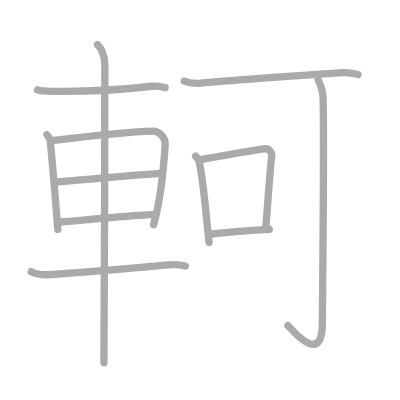
t = 0.00 s
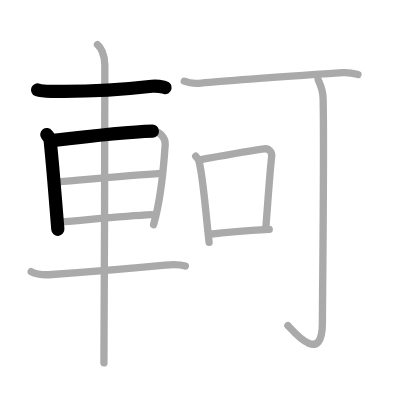
t = 2.50 s
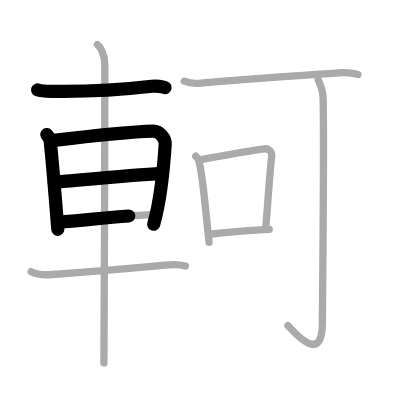
t = 4.75 s
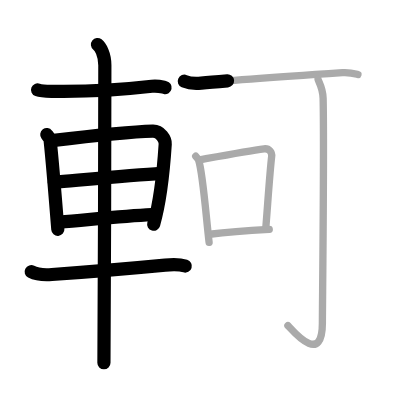
t = 7.25 s
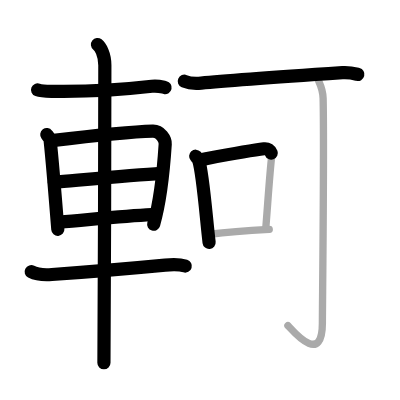
t = 9.50 s
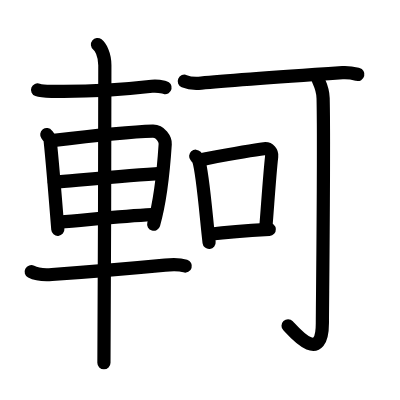
t = 12.00 s

The animated SVG that drew these frames (rendered in a browser with its animation timeline set to each time). Animation: 12 SMIL elements (animate=12); one cycle of 12.00 s.

<?xml version="1.0" standalone="no"?>
<!DOCTYPE svg PUBLIC "-//W3C//DTD SVG 1.1//EN"   "http://www.w3.org/Graphics/SVG/1.1/DTD/svg11.dtd">
<svg width="400px" height="400px"  version="1.1" xmlns="http://www.w3.org/2000/svg">
  <defs>
    <marker id="Triangle" viewBox="0 0 10 10" refX="0" refY="5" markerUnits="strokeWidth" markerWidth="3" style="stroke-opacity:0%;fill:#aaaaaa;" markerHeight="2" orient="auto">
      <path d="M 0 0 L 10 5 L 0 10 z" />
    </marker>
    
    <marker id="Arrow" viewBox="0 0 10 10" refX="5" refY="5" markerUnits="strokeWidth" markerWidth="1.8" style="stroke-opacity:0%;fill:#770000;" markerHeight="2" orient="auto">
      <path d="M 0 4 L 6 4 L 4 1 L 10 5 L 4 9 L 6 6 L 0 6 z" />
        <circle cx="5" cy="5" r="5" />
      </marker>
    
    <marker id="TriangleRed" viewBox="0 0 10 10" refX="0" refY="5" markerUnits="strokeWidth" markerWidth="3" style="stroke-opacity:0%;fill:#CC0000;" markerHeight="2" orient="auto">
      <path d="M 0 0 L 10 5 L 0 10 z" />
    </marker>
    
    <marker id="ArrowRed" viewBox="0 0 10 10" refX="5" refY="5" markerUnits="strokeWidth" markerWidth="1.8" style="stroke-opacity:0%;fill:#CC0000;" markerHeight="2" orient="auto">
      <path d="M 0 4 L 6 4 L 4 1 L 10 5 L 4 9 L 6 6 L 0 6 z" />
        <circle cx="5" cy="5" r="5" />
      </marker>
    
  </defs>
  
  <path style="fill:#ffffff; fill-opacity:100%; fill-rule:evenodd; stroke-width:0;" d="M 0 0 L 400px 0 L 400px 400px L 0 400px L 0 0" />

  <g transform="scale(3.6697247706422 3.6697247706422)">
<path style="fill:none; fill-opacity:0%; fill-rule:evenodd; stroke:#aaaaaa; stroke-opacity:100%; stroke-width: 1.5pt; stroke-linejoin:round; stroke-linecap:round;" d="M10.25 24.5c1.03 0.38 2.92 0.37 3.96 0.38C22 25 32.75 24.5 41.39 23.5c1.71-0.2 2.75 0.18 3.61 0.37"></path>
<path style="fill:none; fill-opacity:0%; fill-rule:evenodd; stroke:#aaaaaa; stroke-opacity:100%; stroke-width: 1.5pt; stroke-linejoin:round; stroke-linecap:round;" d="M12.75 36.69c0.37 0.49 0.84 0.87 0.91 1.52c0.5 4.72 1.39 15.35 2.1 24.29"></path>
<path style="fill:none; fill-opacity:0%; fill-rule:evenodd; stroke:#aaaaaa; stroke-opacity:100%; stroke-width: 1.5pt; stroke-linejoin:round; stroke-linecap:round;" d="M14.09 38.33c7.26-0.87 22.6-2.46 27.55-2.59c2.05-0.06 3.47 2.18 3.38 3.54c-0.3 4.66-1.02 14.47-3.17 21.93"></path>
<path style="fill:none; fill-opacity:0%; fill-rule:evenodd; stroke:#aaaaaa; stroke-opacity:100%; stroke-width: 1.5pt; stroke-linejoin:round; stroke-linecap:round;" d="M14.8 49.62c7.45-0.62 21.7-1.87 29.03-2.37"></path>
<path style="fill:none; fill-opacity:0%; fill-rule:evenodd; stroke:#aaaaaa; stroke-opacity:100%; stroke-width: 1.5pt; stroke-linejoin:round; stroke-linecap:round;" d="M16.3 60.49c6.76-0.5 16.7-1.63 25.05-2.02"></path>
<path style="fill:none; fill-opacity:0%; fill-rule:evenodd; stroke:#aaaaaa; stroke-opacity:100%; stroke-width: 1.5pt; stroke-linejoin:round; stroke-linecap:round;" d="M8.5 74.04c1.47 0.77 4.15 0.88 5.64 0.77C22 74.25 37.15 73 45 72.25c2.44-0.23 4.27-0.13 5.5 0.25"></path>
<path style="fill:none; fill-opacity:0%; fill-rule:evenodd; stroke:#aaaaaa; stroke-opacity:100%; stroke-width: 1.5pt; stroke-linejoin:round; stroke-linecap:round;" d="M26.56 12.13c0.76 0.6 2.01 2.62 2.01 5.66c0 1.2-0.1 73.63-0.25 81.09"></path>
<path style="fill:none; fill-opacity:0%; fill-rule:evenodd; stroke:#aaaaaa; stroke-opacity:100%; stroke-width: 1.5pt; stroke-linejoin:round; stroke-linecap:round;" d="M50.22 22.13c1.2 0.51 3.41 0.63 4.61 0.51c7.16-0.72 28.56-2.18 38.5-2.85c2-0.13 3.21 0.24 4.21 0.5"></path>
<path style="fill:none; fill-opacity:0%; fill-rule:evenodd; stroke:#aaaaaa; stroke-opacity:100%; stroke-width: 1.5pt; stroke-linejoin:round; stroke-linecap:round;" d="M53.33 42.57c0.33 0.37 0.68 0.68 0.82 1.14c1.16 3.66 2.04 15.76 2.83 22.33"></path>
<path style="fill:none; fill-opacity:0%; fill-rule:evenodd; stroke:#aaaaaa; stroke-opacity:100%; stroke-width: 1.5pt; stroke-linejoin:round; stroke-linecap:round;" d="M54.4 43.55c7.1-1.3 13.64-2.52 17.55-3c1.43-0.18 2.2 1.03 2.08 2.08C73.5 47.25 73 55 72.44 61.98"></path>
<path style="fill:none; fill-opacity:0%; fill-rule:evenodd; stroke:#aaaaaa; stroke-opacity:100%; stroke-width: 1.5pt; stroke-linejoin:round; stroke-linecap:round;" d="M57.14 63.83c4.59-0.54 12.11-1.08 16.23-1.32"></path>
<path style="fill:none; fill-opacity:0%; fill-rule:evenodd; stroke:#aaaaaa; stroke-opacity:100%; stroke-width: 1.5pt; stroke-linejoin:round; stroke-linecap:round;" d="M86.66 21.59c0.07 0.45 1.32 2.34 1.39 5.18c0.32 13.67-0.2 56.57-0.2 61.23c0 12-8.21 1.91-9.39 0.73"></path>

<path style="fill:none; fill-opacity:0%; fill-rule:evenodd; stroke:#000000; stroke-opacity:100%; stroke-width: 2.7pt; stroke-linejoin:round; stroke-linecap:round;" d="M10.25 24.5c1.03 0.38 2.92 0.37 3.96 0.38C22 25 32.75 24.5 41.39 23.5c1.71-0.2 2.75 0.18 3.61 0.37" pathLength="100" stroke-dashoffset="100" stroke-dasharray="100 105"><animate id="dashAnim1" attributeName="stroke-dashoffset" from="100" to="0" dur="1s" calcMode="linear" fill="freeze"/></path>
<path style="fill:none; fill-opacity:0%; fill-rule:evenodd; stroke:#000000; stroke-opacity:100%; stroke-width: 2.7pt; stroke-linejoin:round; stroke-linecap:round;" d="M12.75 36.69c0.37 0.49 0.84 0.87 0.91 1.52c0.5 4.72 1.39 15.35 2.1 24.29" pathLength="100" stroke-dashoffset="100" stroke-dasharray="100 105"><animate id="dashAnim2" attributeName="stroke-dashoffset" from="100" to="0" dur="1s" calcMode="linear" begin="dashAnim1.end" fill="freeze"/></path>
<path style="fill:none; fill-opacity:0%; fill-rule:evenodd; stroke:#000000; stroke-opacity:100%; stroke-width: 2.7pt; stroke-linejoin:round; stroke-linecap:round;" d="M14.09 38.33c7.26-0.87 22.6-2.46 27.55-2.59c2.05-0.06 3.47 2.18 3.38 3.54c-0.3 4.66-1.02 14.47-3.17 21.93" pathLength="100" stroke-dashoffset="100" stroke-dasharray="100 105"><animate id="dashAnim3" attributeName="stroke-dashoffset" from="100" to="0" dur="1s" calcMode="linear" begin="dashAnim2.end" fill="freeze"/></path>
<path style="fill:none; fill-opacity:0%; fill-rule:evenodd; stroke:#000000; stroke-opacity:100%; stroke-width: 2.7pt; stroke-linejoin:round; stroke-linecap:round;" d="M14.8 49.62c7.45-0.62 21.7-1.87 29.03-2.37" pathLength="100" stroke-dashoffset="100" stroke-dasharray="100 105"><animate id="dashAnim4" attributeName="stroke-dashoffset" from="100" to="0" dur="1s" calcMode="linear" begin="dashAnim3.end" fill="freeze"/></path>
<path style="fill:none; fill-opacity:0%; fill-rule:evenodd; stroke:#000000; stroke-opacity:100%; stroke-width: 2.7pt; stroke-linejoin:round; stroke-linecap:round;" d="M16.3 60.49c6.76-0.5 16.7-1.63 25.05-2.02" pathLength="100" stroke-dashoffset="100" stroke-dasharray="100 105"><animate id="dashAnim5" attributeName="stroke-dashoffset" from="100" to="0" dur="1s" calcMode="linear" begin="dashAnim4.end" fill="freeze"/></path>
<path style="fill:none; fill-opacity:0%; fill-rule:evenodd; stroke:#000000; stroke-opacity:100%; stroke-width: 2.7pt; stroke-linejoin:round; stroke-linecap:round;" d="M8.5 74.04c1.47 0.77 4.15 0.88 5.64 0.77C22 74.25 37.15 73 45 72.25c2.44-0.23 4.27-0.13 5.5 0.25" pathLength="100" stroke-dashoffset="100" stroke-dasharray="100 105"><animate id="dashAnim6" attributeName="stroke-dashoffset" from="100" to="0" dur="1s" calcMode="linear" begin="dashAnim5.end" fill="freeze"/></path>
<path style="fill:none; fill-opacity:0%; fill-rule:evenodd; stroke:#000000; stroke-opacity:100%; stroke-width: 2.7pt; stroke-linejoin:round; stroke-linecap:round;" d="M26.56 12.13c0.76 0.6 2.01 2.62 2.01 5.66c0 1.2-0.1 73.63-0.25 81.09" pathLength="100" stroke-dashoffset="100" stroke-dasharray="100 105"><animate id="dashAnim7" attributeName="stroke-dashoffset" from="100" to="0" dur="1s" calcMode="linear" begin="dashAnim6.end" fill="freeze"/></path>
<path style="fill:none; fill-opacity:0%; fill-rule:evenodd; stroke:#000000; stroke-opacity:100%; stroke-width: 2.7pt; stroke-linejoin:round; stroke-linecap:round;" d="M50.22 22.13c1.2 0.51 3.41 0.63 4.61 0.51c7.16-0.72 28.56-2.18 38.5-2.85c2-0.13 3.21 0.24 4.21 0.5" pathLength="100" stroke-dashoffset="100" stroke-dasharray="100 105"><animate id="dashAnim8" attributeName="stroke-dashoffset" from="100" to="0" dur="1s" calcMode="linear" begin="dashAnim7.end" fill="freeze"/></path>
<path style="fill:none; fill-opacity:0%; fill-rule:evenodd; stroke:#000000; stroke-opacity:100%; stroke-width: 2.7pt; stroke-linejoin:round; stroke-linecap:round;" d="M53.33 42.57c0.33 0.37 0.68 0.68 0.82 1.14c1.16 3.66 2.04 15.76 2.83 22.33" pathLength="100" stroke-dashoffset="100" stroke-dasharray="100 105"><animate id="dashAnim9" attributeName="stroke-dashoffset" from="100" to="0" dur="1s" calcMode="linear" begin="dashAnim8.end" fill="freeze"/></path>
<path style="fill:none; fill-opacity:0%; fill-rule:evenodd; stroke:#000000; stroke-opacity:100%; stroke-width: 2.7pt; stroke-linejoin:round; stroke-linecap:round;" d="M54.4 43.55c7.1-1.3 13.64-2.52 17.55-3c1.43-0.18 2.2 1.03 2.08 2.08C73.5 47.25 73 55 72.44 61.98" pathLength="100" stroke-dashoffset="100" stroke-dasharray="100 105"><animate id="dashAnim10" attributeName="stroke-dashoffset" from="100" to="0" dur="1s" calcMode="linear" begin="dashAnim9.end" fill="freeze"/></path>
<path style="fill:none; fill-opacity:0%; fill-rule:evenodd; stroke:#000000; stroke-opacity:100%; stroke-width: 2.7pt; stroke-linejoin:round; stroke-linecap:round;" d="M57.14 63.83c4.59-0.54 12.11-1.08 16.23-1.32" pathLength="100" stroke-dashoffset="100" stroke-dasharray="100 105"><animate id="dashAnim11" attributeName="stroke-dashoffset" from="100" to="0" dur="1s" calcMode="linear" begin="dashAnim10.end" fill="freeze"/></path>
<path style="fill:none; fill-opacity:0%; fill-rule:evenodd; stroke:#000000; stroke-opacity:100%; stroke-width: 2.7pt; stroke-linejoin:round; stroke-linecap:round;" d="M86.66 21.59c0.07 0.45 1.32 2.34 1.39 5.18c0.32 13.67-0.2 56.57-0.2 61.23c0 12-8.21 1.91-9.39 0.73" pathLength="100" stroke-dashoffset="100" stroke-dasharray="100 105"><animate id="dashAnim12" attributeName="stroke-dashoffset" from="100" to="0" dur="1s" calcMode="linear" begin="dashAnim11.end" fill="freeze"/></path>

</g>

</svg>  
          
